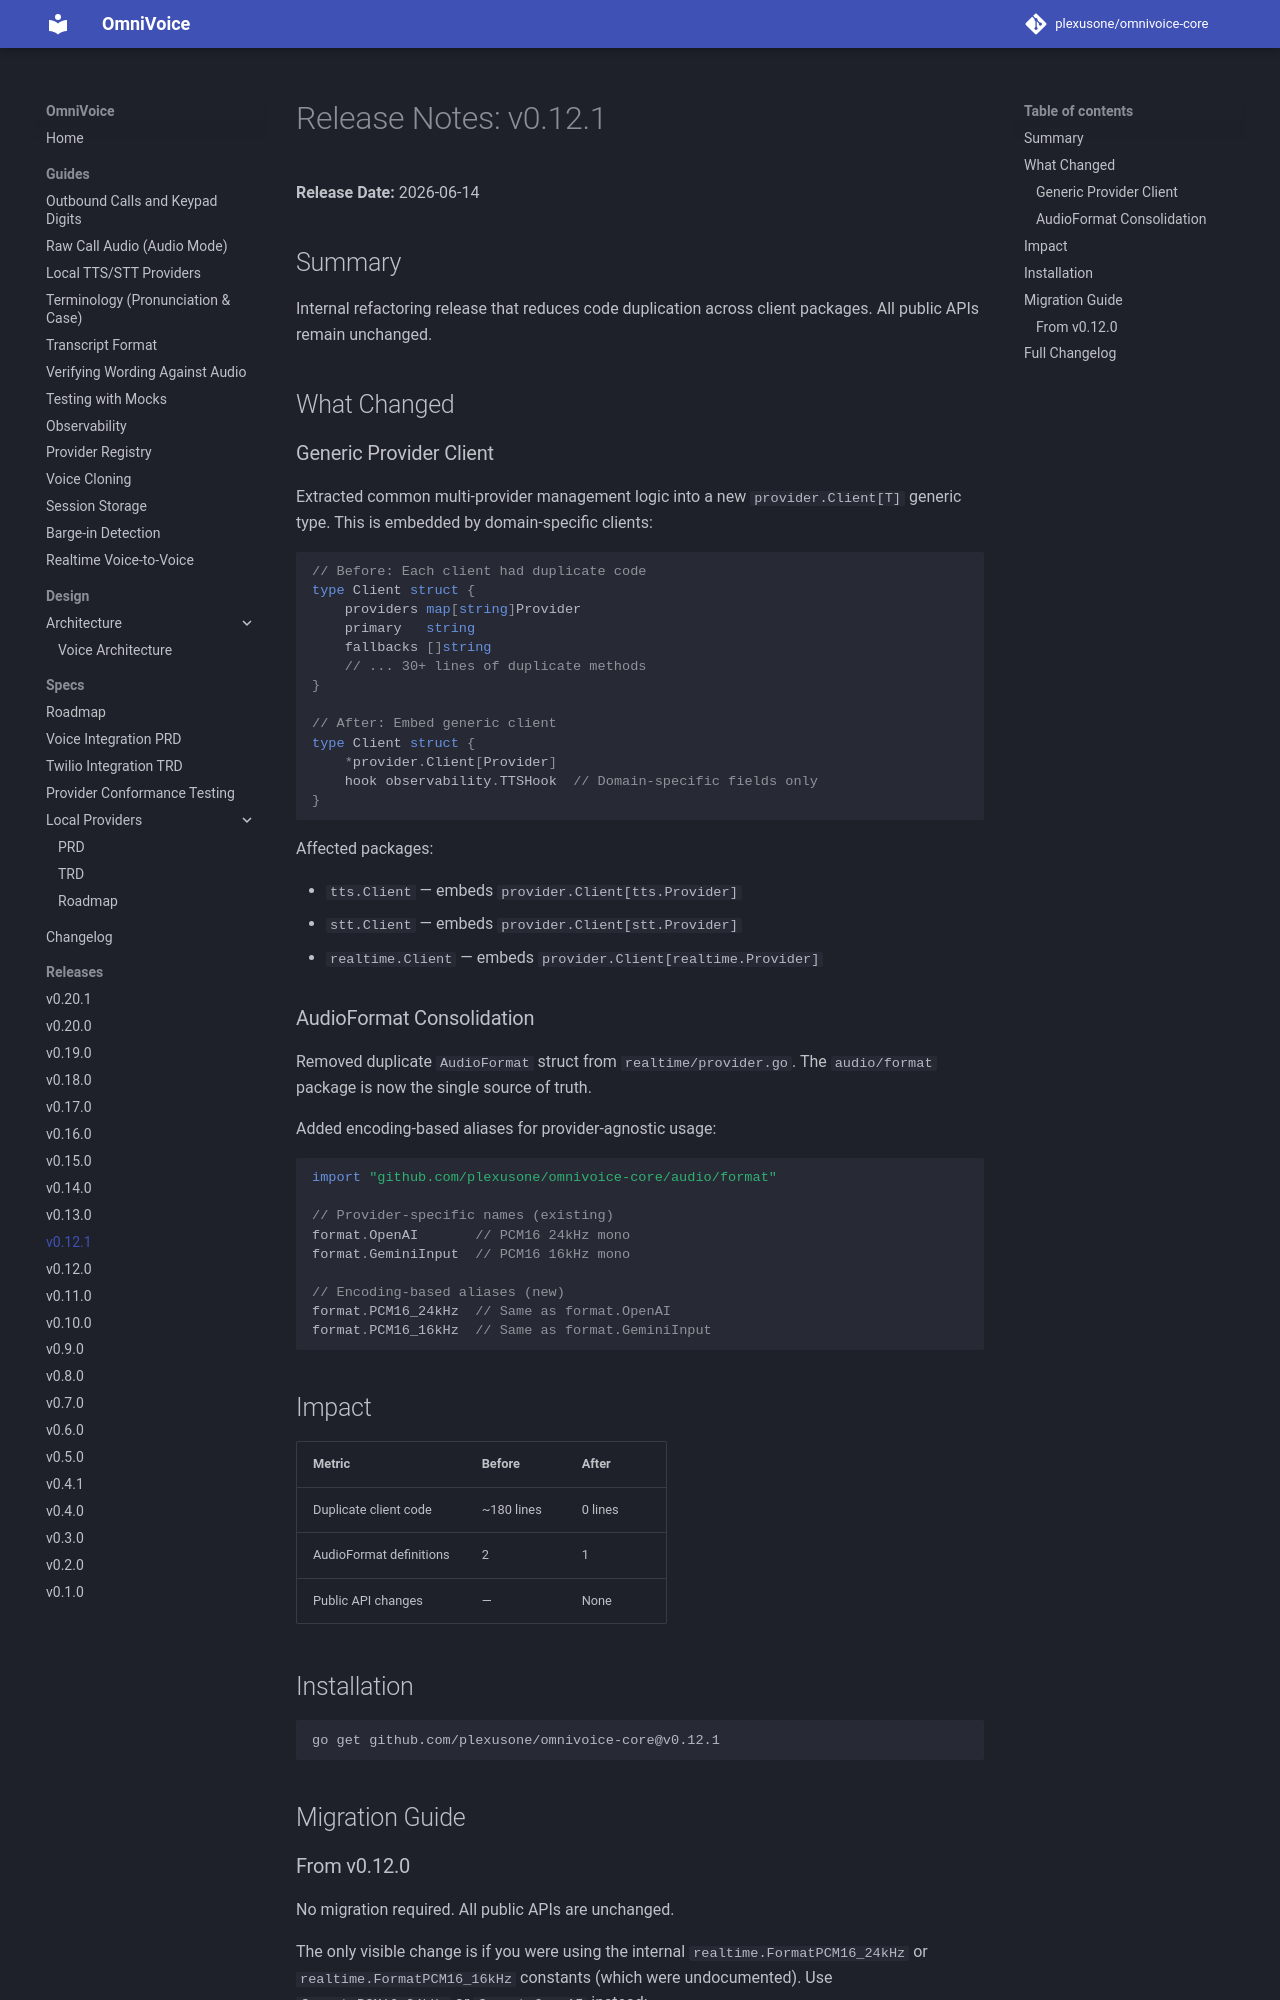

repository: plexusone/omnivoice-core · page: releases/v0.12.1/index.html · generator: mkdocs

# Release Notes: v0.12.1

**Release Date:** 2026-06-14

## Summary

Internal refactoring release that reduces code duplication across client packages. All public APIs remain unchanged.

## What Changed

### Generic Provider Client

Extracted common multi-provider management logic into a new `provider.Client[T]` generic type. This is embedded by domain-specific clients:

```go
// Before: Each client had duplicate code
type Client struct {
    providers map[string]Provider
    primary   string
    fallbacks []string
    // ... 30+ lines of duplicate methods
}

// After: Embed generic client
type Client struct {
    *provider.Client[Provider]
    hook observability.TTSHook  // Domain-specific fields only
}
```

Affected packages:

- `tts.Client` — embeds `provider.Client[tts.Provider]`
- `stt.Client` — embeds `provider.Client[stt.Provider]`
- `realtime.Client` — embeds `provider.Client[realtime.Provider]`

### AudioFormat Consolidation

Removed duplicate `AudioFormat` struct from `realtime/provider.go`. The `audio/format` package is now the single source of truth.

Added encoding-based aliases for provider-agnostic usage:

```go
import "github.com/plexusone/omnivoice-core/audio/format"

// Provider-specific names (existing)
format.OpenAI       // PCM16 24kHz mono
format.GeminiInput  // PCM16 16kHz mono

// Encoding-based aliases (new)
format.PCM16_24kHz  // Same as format.OpenAI
format.PCM16_16kHz  // Same as format.GeminiInput
```

## Impact

| Metric | Before | After |
|--------|--------|-------|
| Duplicate client code | ~180 lines | 0 lines |
| AudioFormat definitions | 2 | 1 |
| Public API changes | — | None |

## Installation

```bash
go get github.com/plexusone/omnivoice-core@v0.12.1
```

## Migration Guide
